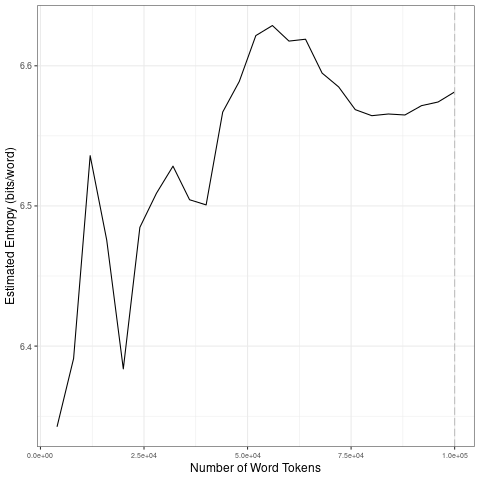

The table this chart was drawn from, first rows:
file, entropy.Corpus.Size, entropy.Entropy, sd.Corpus.Size, sd.SD
data/2021_by_es/2021-02-25_tokens_1-gram…, 4000, 6.342, 20000, 0.07829
data/2021_by_es/2021-02-25_tokens_1-gram…, 8000, 6.391, 40000, 0.01575
data/2021_by_es/2021-02-25_tokens_1-gram…, 12000, 6.536, 60000, 0.026
data/2021_by_es/2021-02-25_tokens_1-gram…, 16000, 6.476, 80000, 0.02196
data/2021_by_es/2021-02-25_tokens_1-gram…, 20000, 6.384, 1e+05, 0.006756
data/2021_by_es/2021-02-25_tokens_1-gram…, 24000, 6.485, 20000, 0.07829
data/2021_by_es/2021-02-25_tokens_1-gram…, 28000, 6.509, 40000, 0.01575
data/2021_by_es/2021-02-25_tokens_1-gram…, 32000, 6.528, 60000, 0.026
data/2021_by_es/2021-02-25_tokens_1-gram…, 36000, 6.504, 80000, 0.02196
data/2021_by_es/2021-02-25_tokens_1-gram…, 40000, 6.501, 1e+05, 0.006756
data/2021_by_es/2021-02-25_tokens_1-gram…, 44000, 6.567, 20000, 0.07829
data/2021_by_es/2021-02-25_tokens_1-gram…, 48000, 6.589, 40000, 0.01575
data/2021_by_es/2021-02-25_tokens_1-gram…, 52000, 6.622, 60000, 0.026
data/2021_by_es/2021-02-25_tokens_1-gram…, 56000, 6.629, 80000, 0.02196
data/2021_by_es/2021-02-25_tokens_1-gram…, 60000, 6.618, 1e+05, 0.006756
data/2021_by_es/2021-02-25_tokens_1-gram…, 64000, 6.619, 20000, 0.07829
data/2021_by_es/2021-02-25_tokens_1-gram…, 68000, 6.595, 40000, 0.01575
data/2021_by_es/2021-02-25_tokens_1-gram…, 72000, 6.585, 60000, 0.026
data/2021_by_es/2021-02-25_tokens_1-gram…, 76000, 6.569, 80000, 0.02196
data/2021_by_es/2021-02-25_tokens_1-gram…, 80000, 6.564, 1e+05, 0.006756
data/2021_by_es/2021-02-25_tokens_1-gram…, 84000, 6.566, 20000, 0.07829
data/2021_by_es/2021-02-25_tokens_1-gram…, 88000, 6.565, 40000, 0.01575
data/2021_by_es/2021-02-25_tokens_1-gram…, 92000, 6.572, 60000, 0.026
data/2021_by_es/2021-02-25_tokens_1-gram…, 96000, 6.574, 80000, 0.02196
data/2021_by_es/2021-02-25_tokens_1-gram…, 1e+05, 6.581, 1e+05, 0.006756
